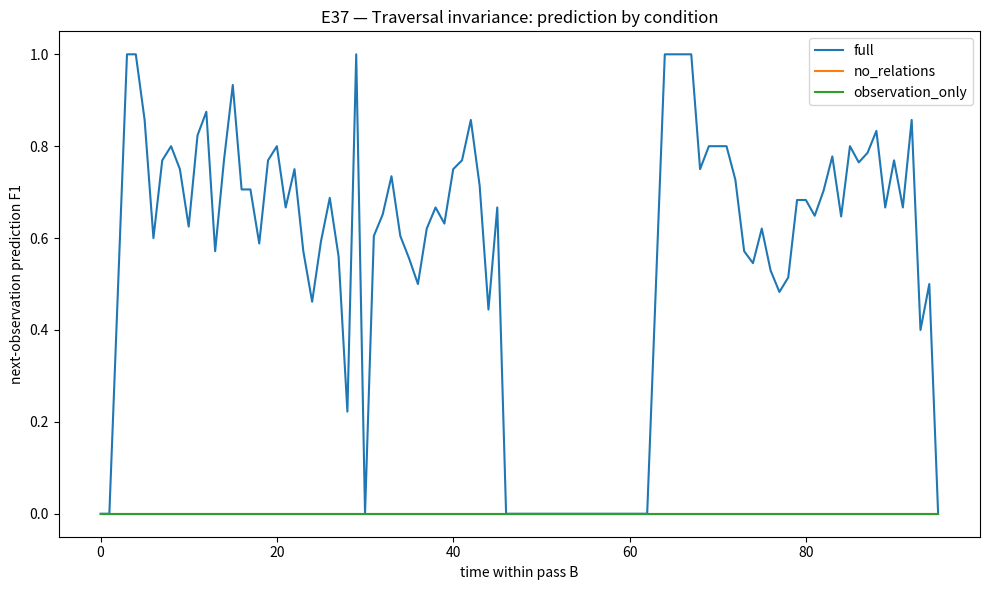
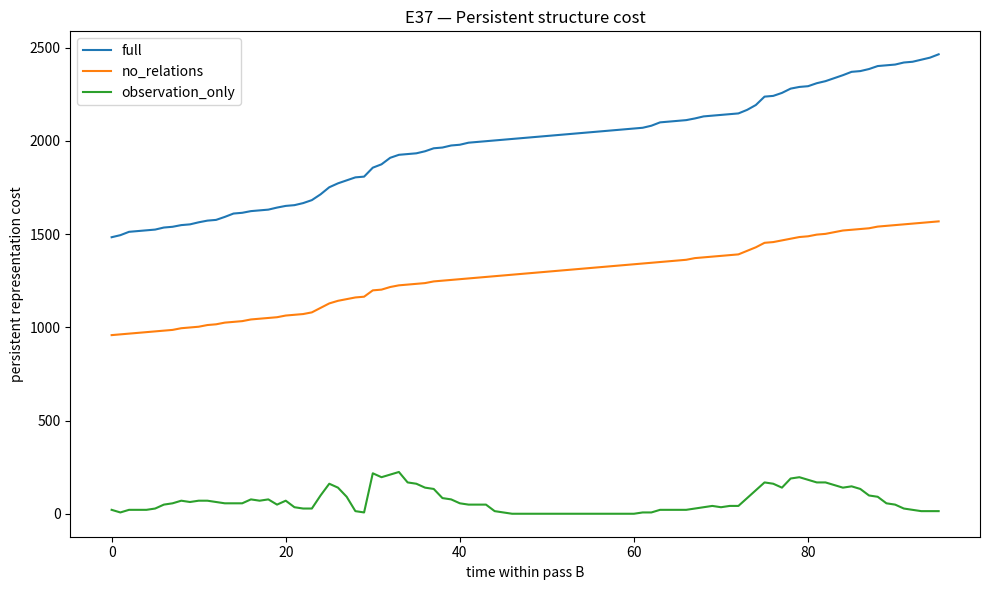
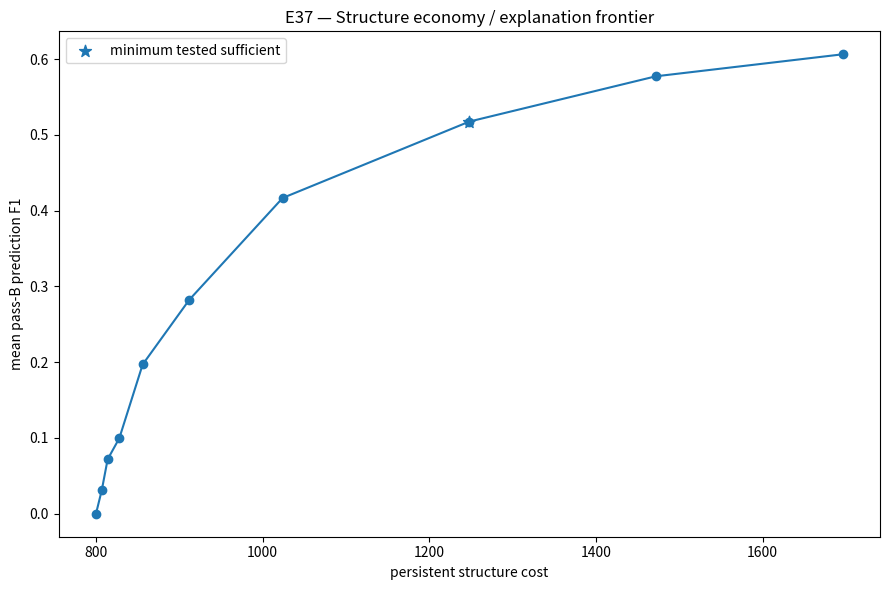

These figures' Python source, in order:
#!/usr/bin/env python3
"""
E37 — MPRS: Minimal Persistent Relational Structure
====================================================

Research objective
------------------
What is the smallest persistent relational structure capable of explaining
multiple observations of the same underlying system?

This is an interpretable, non-neural baseline.  It deliberately separates:

    SIMULATOR KNOWLEDGE
        full world, absolute coordinates, hidden geometry

    OBSERVER/MPRS INPUT
        only local visible features, relative positions, distance, and
        observer motion between observations

The MPRS memory never receives world IDs or absolute coordinates.

E37 first asks whether a structure learned on one traversal can explain a
second traversal with a different starting phase/direction.  It measures:

    * reconstruction of the current observation from persistent units
    * prediction of the next observation using persistent relations
    * structure size / cost
    * reuse vs new structure on pass 2
    * ablations removing relations and persistent memory
    * an explicit cost/error Pareto curve from relation-budget pruning

This is intentionally a baseline, not a claim of optimality.  "Minimum"
is treated as an optimization target and measured as the smallest tested
structure that stays within configured explanation tolerances.
"""

from __future__ import annotations

import json
import math
from dataclasses import dataclass, field
from pathlib import Path

import matplotlib.pyplot as plt
import numpy as np


# ============================================================
# Experiment configuration
# ============================================================

SEED = 37
WORLD_SEED = 36
STEPS = 96

# Recognition thresholds.  These are deliberately explicit so they can be
# swept later rather than hidden in the implementation.
FEATURE_MATCH_GATE = 0.22
PREDICTION_POSITION_GATE = 1.75

# Sparse relational memory: only retain the closest few relations per
# transition.  This prevents an all-pairs observation history.
MAX_RELATIONS_PER_STEP = 3

# Cost model in scalar slots.  This is a bookkeeping model, not a claim
# about a particular binary serialization format.
UNIT_COST = 5       # feature(4) + confidence/statistic(1)
RELATION_COST = 7   # endpoints(2) + motion(3) + shift(2)
TRANSITION_COST = 4 # observer motion(3) + orientation delta(1)
RAW_OBSERVATION_COST = 7  # relative position(3) + feature(4)

# Explanation tolerances for the "minimum sufficient" report.
RECON_TOLERANCE = 0.20
PRED_TOLERANCE = 0.45
PRED_F1_TOLERANCE = 0.50

OUT = Path("synthetic_mprs_e37_traversal_invariance")
OUT.mkdir(exist_ok=True)


# ============================================================
# World
# ============================================================

@dataclass
class Voxel:
    pos: np.ndarray
    feature: np.ndarray


@dataclass
class World:
    voxels: list[Voxel]


def make_world(seed: int = WORLD_SEED) -> World:
    rng = np.random.default_rng(seed)
    voxels: list[Voxel] = []

    structures = [
        (np.array([0.0, 0.0, 0.0]), 2.5, 90),
        (np.array([7.0, 1.5, 2.0]), 2.0, 70),
        (np.array([2.0, 7.0, 3.5]), 2.2, 80),
        (np.array([8.0, 7.0, 1.0]), 1.6, 60),
    ]

    # Intrinsic local signatures.  They are independent of absolute world
    # position so the memory cannot infer x/y/z from appearance.
    for center, radius, count in structures:
        for _ in range(count):
            d = rng.normal(size=3)
            d /= np.linalg.norm(d)
            r = radius * (rng.random() ** (1.0 / 3.0))
            pos = center + d * r

            feature = rng.normal(0.0, 1.0, size=4)
            feature /= np.linalg.norm(feature)
            feature += rng.normal(0.0, 0.012, size=4)
            voxels.append(Voxel(pos.astype(float), feature.astype(float)))

    return World(voxels)


# ============================================================
# Observer / visibility
# ============================================================

@dataclass
class Observer:
    position: np.ndarray
    direction: np.ndarray
    fov_degrees: float = 75.0
    max_range: float = 7.0


def normalize(v: np.ndarray) -> np.ndarray:
    n = np.linalg.norm(v)
    return v / n if n > 1e-12 else v


def rotation_delta(prev: np.ndarray | None, current: np.ndarray) -> float:
    if prev is None:
        return 0.0
    a = normalize(prev)
    b = normalize(current)
    return float(math.acos(np.clip(np.dot(a, b), -1.0, 1.0)))


def line_of_sight(origin, target, world: World, ignore_index: int) -> bool:
    """Approximate occlusion using spherical point blockers."""
    ray = target - origin
    distance = np.linalg.norm(ray)
    if distance < 1e-9:
        return True

    ray = ray / distance

    for i, voxel in enumerate(world.voxels):
        if i == ignore_index:
            continue

        rel = voxel.pos - origin
        along = np.dot(rel, ray)
        if along <= 0.0 or along >= distance:
            continue

        closest = origin + ray * along
        lateral = np.linalg.norm(voxel.pos - closest)
        blocker_radius = 0.20 + 0.015 * along

        if lateral < blocker_radius:
            return False

    return True


def observe(observer: Observer, world: World) -> list[dict]:
    """Simulator-only visibility query.  World IDs remain evaluator-only."""
    visible = []
    forward = normalize(observer.direction)
    cos_half_fov = math.cos(math.radians(observer.fov_degrees / 2.0))

    for world_index, voxel in enumerate(world.voxels):
        rel = voxel.pos - observer.position
        distance = np.linalg.norm(rel)
        if distance < 1e-9 or distance > observer.max_range:
            continue

        direction = rel / distance
        if np.dot(direction, forward) < cos_half_fov:
            continue

        if line_of_sight(observer.position, voxel.pos, world, world_index):
            visible.append({
                # Evaluator-only field.  It is removed before memory input.
                "world_index": world_index,
                "relative_position": rel.copy(),
                "feature": voxel.feature.copy(),
                "distance": float(distance),
            })

    return visible


def memory_view(visible: list[dict]) -> list[dict]:
    """Hard information firewall: strip all simulator/evaluator identity."""
    local = [
        {
            "relative_position": item["relative_position"].copy(),
            "feature": item["feature"].copy(),
            "distance": item["distance"],
        }
        for item in visible
    ]

    allowed = {"relative_position", "feature", "distance"}
    assert all(set(item.keys()) == allowed for item in local)
    assert all("world_index" not in item for item in local)
    return local


# ============================================================
# Trajectories
# ============================================================

def make_trajectory(steps: int = STEPS, phase: float = 0.0, reverse=False):
    points = []
    for t in range(steps):
        a = 2.0 * math.pi * t / steps + phase
        x = 4.0 + 4.4 * math.cos(a)
        y = 3.8 + 3.2 * math.sin(a)
        z = 2.0 + 0.8 * math.sin(2.0 * a)
        points.append(np.array([x, y, z], dtype=float))

    if reverse:
        points = list(reversed(points))

    return points


def direction_for_path(path: list[np.ndarray], i: int) -> np.ndarray:
    if i == 0:
        return path[1] - path[0]
    if i == len(path) - 1:
        return path[-1] - path[-2]
    return path[i + 1] - path[i - 1]


# ============================================================
# Persistent relational structure
# ============================================================

@dataclass
class Unit:
    unit_id: int
    feature: np.ndarray
    observations: int = 1
    first_seen: int = 0
    last_seen: int = 0
    passes_seen: set[int] = field(default_factory=set)


@dataclass
class Relation:
    from_unit: int
    to_unit: int
    motion_sum: np.ndarray = field(default_factory=lambda: np.zeros(3))
    shift_sum: np.ndarray = field(default_factory=lambda: np.zeros(3))
    count: int = 0
    first_pass: int = 1
    last_pass: int = 1

    @property
    def motion_mean(self):
        return self.motion_sum / max(self.count, 1)

    @property
    def shift_mean(self):
        return self.shift_sum / max(self.count, 1)


class MPRS:
    """Interpretable persistent relational memory."""

    def __init__(self, use_relations=True):
        self.use_relations = use_relations
        self.units: dict[int, Unit] = {}
        self.relations: dict[tuple[int, int], Relation] = {}
        self.next_unit_id = 0
        self.previous_visible: list[tuple[int, np.ndarray]] = []
        self.previous_motion = np.zeros(3)
        self.events: list[dict] = []

    def match_unit(self, feature):
        best = None
        best_distance = float("inf")
        for unit in self.units.values():
            d = float(np.linalg.norm(feature - unit.feature))
            if d < best_distance:
                best_distance = d
                best = unit
        if best is not None and best_distance <= FEATURE_MATCH_GATE:
            return best, best_distance
        return None, best_distance

    def create_unit(self, feature, timestep, pass_id):
        unit = Unit(
            unit_id=self.next_unit_id,
            feature=feature.copy(),
            first_seen=timestep,
            last_seen=timestep,
            passes_seen={pass_id},
        )
        self.next_unit_id += 1
        self.units[unit.unit_id] = unit
        return unit

    def update_unit(self, unit: Unit, feature, timestep, pass_id):
        n = unit.observations
        delta = feature - unit.feature
        unit.feature = unit.feature + delta / (n + 1)
        unit.observations = n + 1
        unit.last_seen = timestep
        unit.passes_seen.add(pass_id)

    def update(self, observations, timestep, pass_id, motion_delta, rotation_delta):
        current_visible: list[tuple[int, np.ndarray]] = []
        created = 0
        reused = 0
        matched = 0

        for obs in observations:
            unit, _ = self.match_unit(obs["feature"])
            if unit is None:
                unit = self.create_unit(obs["feature"], timestep, pass_id)
                created += 1
            else:
                seen_before = pass_id in unit.passes_seen
                self.update_unit(unit, obs["feature"], timestep, pass_id)
                matched += 1
                if not seen_before:
                    reused += 1

            current_visible.append((unit.unit_id, obs["relative_position"].copy()))

        # Sparse relation update: connect each currently visible unit to a
        # small number of nearest previous-frame units.  This represents
        # continuity through traversal without storing all co-visible pairs.
        relation_updates = 0
        if self.use_relations and self.previous_visible and current_visible:
            candidates = []
            for cur_id, cur_pos in current_visible:
                for prev_id, prev_pos in self.previous_visible:
                    dist = float(np.linalg.norm(cur_pos - prev_pos))
                    candidates.append((dist, prev_id, cur_id, prev_pos, cur_pos))

            candidates.sort(key=lambda x: x[0])
            used_cur = set()
            for dist, prev_id, cur_id, prev_pos, cur_pos in candidates:
                if cur_id in used_cur:
                    continue
                if dist > PREDICTION_POSITION_GATE:
                    continue
                key = (prev_id, cur_id)
                rel = self.relations.get(key)
                if rel is None:
                    rel = Relation(
                        from_unit=prev_id,
                        to_unit=cur_id,
                        first_pass=pass_id,
                        last_pass=pass_id,
                    )
                    self.relations[key] = rel
                rel.motion_sum += motion_delta
                rel.shift_sum += (cur_pos - prev_pos)
                rel.count += 1
                rel.last_pass = pass_id
                relation_updates += 1
                used_cur.add(cur_id)
                if relation_updates >= MAX_RELATIONS_PER_STEP:
                    break

        self.previous_visible = current_visible
        self.previous_motion = motion_delta.copy()

        self.events.append({
            "pass": pass_id,
            "timestep": timestep,
            "created": created,
            "reused": reused,
            "matched": matched,
            "relation_updates": relation_updates,
        })

    def reset_temporal_cursor(self):
        self.previous_visible = []
        self.previous_motion = np.zeros(3)

    def reconstruct(self, observations):
        """Reconstruct current observation using persistent units only."""
        if not self.units:
            return [], 1.0

        errors = []
        reconstructed = []
        for obs in observations:
            unit, d = self.match_unit(obs["feature"])
            if unit is None:
                errors.append(1.0)
                continue
            errors.append(d)
            reconstructed.append(unit.unit_id)
        return reconstructed, float(np.mean(errors)) if errors else 1.0

    def predict_next(self, current_observations):
        """Predict next visible unit identities and approximate local positions."""
        if not current_observations:
            return {}

        predictions = {}
        for obs in current_observations:
            unit, _ = self.match_unit(obs["feature"])
            if unit is None:
                continue

            outgoing = [
                rel for (src, _), rel in self.relations.items()
                if src == unit.unit_id and rel.count > 0
            ]
            if not outgoing:
                continue

            # Use the most frequently observed transition.
            outgoing.sort(key=lambda r: r.count, reverse=True)
            rel = outgoing[0]
            predicted_pos = obs["relative_position"] + rel.shift_mean
            predictions[rel.to_unit] = predicted_pos

        return predictions

    def cost_slots(self):
        return (
            len(self.units) * UNIT_COST
            + len(self.relations) * RELATION_COST
            + (len(self.events) * TRANSITION_COST)
        )


# ============================================================
# Evaluation helpers
# ============================================================

def evaluate_prediction(predicted, actual):
    """Feature-identity prediction precision/recall + position error."""
    actual_ids = set()
    actual_positions = {}
    # Actual unit matching is permitted during evaluation only.
    for obs in actual:
        # This function is filled by caller after matching to persistent memory.
        pass
    return None


def actual_unit_view(memory: MPRS, observations):
    result = []
    for obs in observations:
        unit, d = memory.match_unit(obs["feature"])
        if unit is not None:
            result.append((unit.unit_id, obs["relative_position"].copy(), d))
    return result


def score_prediction(memory: MPRS, predicted, actual_observations):
    actual = actual_unit_view(memory, actual_observations)
    actual_ids = {u for u, _, _ in actual}

    if not actual_ids:
        return {
            "precision": 0.0,
            "recall": 0.0,
            "f1": 0.0,
            "position_error": 1.0,
            "predicted": 0,
            "actual": 0,
        }

    pred_ids = set(predicted)
    tp = len(pred_ids & actual_ids)
    precision = tp / max(len(pred_ids), 1)
    recall = tp / len(actual_ids)
    f1 = 2 * precision * recall / max(precision + recall, 1e-12)

    position_errors = []
    actual_positions = {u: p for u, p, _ in actual}
    for unit_id, predicted_pos in predicted.items():
        if unit_id in actual_positions:
            position_errors.append(
                float(np.linalg.norm(predicted_pos - actual_positions[unit_id]))
            )

    return {
        "precision": float(precision),
        "recall": float(recall),
        "f1": float(f1),
        "position_error": float(np.mean(position_errors)) if position_errors else 1.0,
        "predicted": len(pred_ids),
        "actual": len(actual_ids),
    }


def run_pass(memory: MPRS, world: World, path, pass_id: int, collect_rows=True):
    rows = []
    unique_world_points = set()
    raw_observations = 0
    memory.reset_temporal_cursor()

    for t, position in enumerate(path):
        direction = direction_for_path(path, t)
        observer = Observer(position=position, direction=direction)
        visible = observe(observer, world)
        local = memory_view(visible)

        for item in visible:
            unique_world_points.add(item["world_index"])

        if t > 0:
            motion_delta = position - path[t - 1]
            rot_delta = rotation_delta(
                direction_for_path(path, t - 1),
                direction,
            )
        else:
            motion_delta = np.zeros(3)
            rot_delta = 0.0

        # Prediction uses the structure BEFORE today's update.  This keeps
        # future information from leaking backward into the prediction.
        prediction = memory.predict_next(memory.previous_visible_as_observations()) if False else {}

        memory.update(
            local,
            timestep=t,
            pass_id=pass_id,
            motion_delta=motion_delta,
            rotation_delta=rot_delta,
        )

        # Current-observation reconstruction is evaluated after update;
        # this measures whether persistent units can encode the observation.
        _, recon_error = memory.reconstruct(local)
        raw_observations += len(local)

        if collect_rows:
            rows.append({
                "pass": pass_id,
                "timestep": t,
                "visible": len(local),
                "unique_world_points_evaluator_only": len(unique_world_points),
                "units": len(memory.units),
                "relations": len(memory.relations),
                "cost_slots": memory.cost_slots(),
                "raw_observation_cost_slots": raw_observations * RAW_OBSERVATION_COST,
                "reconstruction_error": recon_error,
                "created": memory.events[-1]["created"],
                "reused": memory.events[-1]["reused"],
                "relation_updates": memory.events[-1]["relation_updates"],
            })

    return rows, unique_world_points, raw_observations


def collect_path_observations(world: World, path):
    """Precompute simulator observations once; memory never sees evaluator fields."""
    frames = []
    for t, position in enumerate(path):
        direction = direction_for_path(path, t)
        visible = observe(Observer(position=position, direction=direction), world)
        local = memory_view(visible)
        world_ids = {x["world_index"] for x in visible}
        if t > 0:
            motion = position - path[t - 1]
            rot = rotation_delta(direction_for_path(path, t - 1), direction)
        else:
            motion = np.zeros(3)
            rot = 0.0
        frames.append({"local": local, "world_ids": world_ids, "motion": motion, "rotation": rot})
    return frames


# ============================================================
# Better pass runner with explicit next-step prediction
# ============================================================

def run_pass_with_prediction(memory: MPRS, frames, pass_id: int):
    rows = []
    unique_world_points = set()
    raw_observations = 0
    memory.reset_temporal_cursor()
    previous_local = None

    for t, frame in enumerate(frames):
        local = frame["local"]
        unique_world_points.update(frame["world_ids"])

        predicted = memory.predict_next(previous_local) if previous_local else {}
        pred_score = score_prediction(memory, predicted, local) if previous_local else {
            "precision": 0.0, "recall": 0.0, "f1": 0.0,
            "position_error": 1.0, "predicted": 0, "actual": len(local),
        }

        memory.update(
            local, timestep=t, pass_id=pass_id,
            motion_delta=frame["motion"], rotation_delta=frame["rotation"],
        )

        _, recon_error = memory.reconstruct(local)
        raw_observations += len(local)

        rows.append({
            "pass": pass_id, "timestep": t, "visible": len(local),
            "unique_world_points_evaluator_only": len(unique_world_points),
            "units": len(memory.units), "relations": len(memory.relations),
            "cost_slots": memory.cost_slots(),
            "raw_observation_cost_slots": raw_observations * RAW_OBSERVATION_COST,
            "reconstruction_error": recon_error,
            "prediction_precision": pred_score["precision"],
            "prediction_recall": pred_score["recall"],
            "prediction_f1": pred_score["f1"],
            "prediction_position_error": pred_score["position_error"],
            "created": memory.events[-1]["created"],
            "reused": memory.events[-1]["reused"],
            "relation_updates": memory.events[-1]["relation_updates"],
        })
        previous_local = local

    return rows, unique_world_points, raw_observations


# ============================================================
# Ablation runner
# ============================================================

def run_ablation(frames_a, frames_b):
    """Run the three conceptual conditions."""
    conditions = {}

    # Full MPRS.
    full = MPRS()
    p1, u1, raw1 = run_pass_with_prediction(full, frames_a, 1)
    p2, u2, raw2 = run_pass_with_prediction(full, frames_b, 2)
    conditions["full"] = {
        "memory": full,
        "pass1": p1,
        "pass2": p2,
        "unique_pass1": len(u1),
        "unique_pass2": len(u2),
        "raw_observations": raw1 + raw2,
    }

    # No-relations ablation: units remain persistent, but prediction has no
    # relational substrate. We use a fresh memory and disable relation use.
    no_rel = MPRS(use_relations=False)
    p1_nr, u1_nr, raw1_nr = run_pass_with_prediction(no_rel, frames_a, 1)
    p2_nr, u2_nr, raw2_nr = run_pass_with_prediction(no_rel, frames_b, 2)
    conditions["no_relations"] = {
        "memory": no_rel,
        "pass1": p1_nr,
        "pass2": p2_nr,
        "unique_pass1": len(u1_nr),
        "unique_pass2": len(u2_nr),
        "raw_observations": raw1_nr + raw2_nr,
    }

    # Observation-only baseline: no persistence. Every timestep is treated
    # as a fresh representation, so it has no cross-time predictive memory.
    obs_only_rows = []
    total_raw = 0
    unique_a = set()
    unique_b = set()
    for pass_id, frames in ((1, frames_a), (2, frames_b)):
        for t, frame in enumerate(frames):
            local = frame["local"]
            total_raw += len(local)
            target = unique_a if pass_id == 1 else unique_b
            target.update(frame["world_ids"])
            obs_only_rows.append({
                "pass": pass_id,
                "timestep": t,
                "visible": len(local),
                "units": len(local),
                "relations": 0,
                "cost_slots": len(local) * RAW_OBSERVATION_COST,
                "raw_observation_cost_slots": total_raw * RAW_OBSERVATION_COST,
                "reconstruction_error": 0.0,
                "prediction_precision": 0.0,
                "prediction_recall": 0.0,
                "prediction_f1": 0.0,
                "prediction_position_error": 1.0,
                "created": len(local),
                "reused": 0,
                "relation_updates": 0,
            })

    conditions["observation_only"] = {
        "memory": None,
        "pass1": [r for r in obs_only_rows if r["pass"] == 1],
        "pass2": [r for r in obs_only_rows if r["pass"] == 2],
        "unique_pass1": len(unique_a),
        "unique_pass2": len(unique_b),
        "raw_observations": total_raw,
    }

    return conditions


# ============================================================
# Minimum-structure sweep
# ============================================================

def prune_relations(memory: MPRS, max_relations: int) -> MPRS:
    """Copy the learned structure while retaining only the strongest edges."""
    pruned = MPRS()
    pruned.units = {
        uid: Unit(
            unit_id=u.unit_id,
            feature=u.feature.copy(),
            observations=u.observations,
            first_seen=u.first_seen,
            last_seen=u.last_seen,
            passes_seen=set(u.passes_seen),
        )
        for uid, u in memory.units.items()
    }
    pruned.next_unit_id = memory.next_unit_id

    ranked = sorted(
        memory.relations.values(),
        key=lambda r: r.count,
        reverse=True,
    )[:max_relations]

    pruned.relations = {
        (r.from_unit, r.to_unit): Relation(
            from_unit=r.from_unit,
            to_unit=r.to_unit,
            motion_sum=r.motion_sum.copy(),
            shift_sum=r.shift_sum.copy(),
            count=r.count,
            first_pass=r.first_pass,
            last_pass=r.last_pass,
        )
        for r in ranked
    }
    return pruned


def evaluate_structure_sizes(full_memory: MPRS, frames_b):
    """Evaluate frozen relation subsets without letting the test pass add edges."""
    relation_counts = sorted({
        0, 1, 2, 4, 8, 16, 32, 64, 96, 128, len(full_memory.relations)
    })

    curve = []
    for n_rel in relation_counts:
        candidate = prune_relations(full_memory, n_rel)
        previous_local = None
        prediction_scores = []
        recon_errors = []

        for frame in frames_b:
            local = frame["local"]
            if previous_local is not None:
                predicted = candidate.predict_next(previous_local)
                score = score_prediction(candidate, predicted, local)
                prediction_scores.append(score)

            _, recon_error = candidate.reconstruct(local)
            recon_errors.append(recon_error)
            previous_local = local

        pred_f1 = float(np.mean([x["f1"] for x in prediction_scores])) if prediction_scores else 0.0
        pred_err = float(np.mean([x["position_error"] for x in prediction_scores])) if prediction_scores else 1.0
        recon_err = float(np.mean(recon_errors)) if recon_errors else 1.0
        cost = candidate.cost_slots()

        curve.append({
            "relations_retained": n_rel,
            "units": len(candidate.units),
            "relations": len(candidate.relations),
            "cost_slots": cost,
            "mean_prediction_f1": pred_f1,
            "mean_prediction_position_error": pred_err,
            "mean_reconstruction_error": recon_err,
        })

    sufficient = [
        row for row in curve
        if row["mean_reconstruction_error"] <= RECON_TOLERANCE
        and row["mean_prediction_position_error"] <= PRED_TOLERANCE
        and row["mean_prediction_f1"] >= PRED_F1_TOLERANCE
    ]

    minimum = min(sufficient, key=lambda r: r["cost_slots"]) if sufficient else None
    return curve, minimum


# ============================================================
# Main experiment
# ============================================================

def main():
    np.random.seed(SEED)

    print("=" * 88)
    print("E37 — MPRS: MINIMAL PERSISTENT RELATIONAL STRUCTURE")
    print("=" * 88)
    print()
    print("Objective:")
    print("  What is the smallest persistent relational structure capable of")
    print("  explaining multiple observations of the same underlying system?")
    print()

    world = make_world()

    # Pass A: original infinity traversal.
    path_a = make_trajectory(phase=0.0, reverse=False)

    # Pass B: same world, different starting phase and opposite traversal.
    # This intentionally shares the world but changes observation order.
    path_b = make_trajectory(phase=math.pi / 3.0, reverse=True)

    print(f"World points: {len(world.voxels)}")
    print(f"Steps/pass:   {len(path_a)}")
    print("Pass A:       phase=0, forward")
    print("Pass B:       phase=pi/3, reverse")
    print()

    frames_a = collect_path_observations(world, path_a)
    frames_b = collect_path_observations(world, path_b)
    conditions = run_ablation(frames_a, frames_b)

    summary = {
        "experiment": "E37 — MPRS: Traversal Invariance",
        "branch": "MPRS",
        "objective": "What is the smallest persistent relational structure capable of explaining multiple observations of the same underlying system?",
        "world_points": len(world.voxels),
        "steps_per_pass": len(path_a),
        "pass_a": "phase=0, forward",
        "pass_b": "phase=pi/3, reverse",
        "information_boundary": {
            "absolute_world_coordinates_given_to_memory": False,
            "world_index_given_to_memory": False,
            "hidden_geometry_given_to_memory": False,
            "position_derived_features": False,
            "future_observations_given_to_memory": False,
        },
        "cost_model": {
            "unit_cost": UNIT_COST,
            "relation_cost": RELATION_COST,
            "transition_cost": TRANSITION_COST,
            "raw_observation_cost": RAW_OBSERVATION_COST,
        },
        "tolerances": {
            "reconstruction": RECON_TOLERANCE,
            "prediction_position": PRED_TOLERANCE,
            "prediction_f1": PRED_F1_TOLERANCE,
        },
        "conditions": {},
    }

    all_rows = []
    for name, condition in conditions.items():
        p1 = condition["pass1"]
        p2 = condition["pass2"]
        rows = p1 + p2
        all_rows.extend([{**r, "condition": name} for r in rows])

        last = p2[-1] if p2 else p1[-1]
        valid = p2[1:] if len(p2) > 1 else []

        summary["conditions"][name] = {
            "pass1_unique_world_points_evaluator_only": condition["unique_pass1"],
            "pass2_unique_world_points_evaluator_only": condition["unique_pass2"],
            "final_units": last["units"],
            "final_relations": last["relations"],
            "final_cost_slots": last["cost_slots"],
            "total_raw_observation_cost_slots": condition["raw_observations"] * RAW_OBSERVATION_COST,
            "mean_pass2_reconstruction_error": float(np.mean([r["reconstruction_error"] for r in p2])) if p2 else None,
            "mean_pass2_prediction_f1": float(np.mean([r["prediction_f1"] for r in valid])) if valid else None,
            "mean_pass2_prediction_position_error": float(np.mean([r["prediction_position_error"] for r in valid])) if valid else None,
            "pass2_new_units": sum(r["created"] for r in p2),
            "pass2_reused_units": sum(r["reused"] for r in p2),
        }

    full_memory = conditions["full"]["memory"]
    curve, minimum = evaluate_structure_sizes(full_memory, frames_b)
    summary["minimum_structure_search"] = {
        "curve": curve,
        "minimum_sufficient_candidate": minimum,
    }

    # --------------------------------------------------------
    # Save machine-readable outputs
    # --------------------------------------------------------

    (OUT / "e37_summary.json").write_text(json.dumps(summary, indent=2))
    (OUT / "e37_trajectory_metrics.json").write_text(json.dumps(all_rows, indent=2))

    # Save a human-readable audit of the actual persistent structure.
    structure = {
        "units": [
            {
                "unit_id": u.unit_id,
                "feature": u.feature.tolist(),
                "observations": u.observations,
                "first_seen": u.first_seen,
                "last_seen": u.last_seen,
                "passes_seen": sorted(u.passes_seen),
            }
            for u in full_memory.units.values()
        ],
        "relations": [
            {
                "from": r.from_unit,
                "to": r.to_unit,
                "count": r.count,
                "motion_mean": r.motion_mean.tolist(),
                "shift_mean": r.shift_mean.tolist(),
                "first_pass": r.first_pass,
                "last_pass": r.last_pass,
            }
            for r in full_memory.relations.values()
        ],
    }
    (OUT / "e37_persistent_structure.json").write_text(json.dumps(structure, indent=2))

    # --------------------------------------------------------
    # Plots
    # --------------------------------------------------------

    plt.figure(figsize=(10, 6))
    for name, condition in conditions.items():
        rows = condition["pass2"]
        x = np.arange(len(rows))
        y = [r["prediction_f1"] for r in rows]
        plt.plot(x, y, label=name)
    plt.xlabel("time within pass B")
    plt.ylabel("next-observation prediction F1")
    plt.title("E37 — Traversal invariance: prediction by condition")
    plt.legend()
    plt.tight_layout()
    plt.savefig(OUT / "e37_ablation_prediction.png", dpi=160)
    plt.close()

    plt.figure(figsize=(10, 6))
    for name, condition in conditions.items():
        rows = condition["pass2"]
        x = np.arange(len(rows))
        y = [r["cost_slots"] for r in rows]
        plt.plot(x, y, label=name)
    plt.xlabel("time within pass B")
    plt.ylabel("persistent representation cost")
    plt.title("E37 — Persistent structure cost")
    plt.legend()
    plt.tight_layout()
    plt.savefig(OUT / "e37_ablation_cost.png", dpi=160)
    plt.close()

    costs = [r["cost_slots"] for r in curve]
    f1s = [r["mean_prediction_f1"] for r in curve]
    plt.figure(figsize=(9, 6))
    plt.plot(costs, f1s, marker="o")
    if minimum:
        plt.scatter([minimum["cost_slots"]], [minimum["mean_prediction_f1"]], s=80, marker="*", label="minimum tested sufficient")
        plt.legend()
    plt.xlabel("persistent structure cost")
    plt.ylabel("mean pass-B prediction F1")
    plt.title("E37 — Structure economy / explanation frontier")
    plt.tight_layout()
    plt.savefig(OUT / "e37_structure_frontier.png", dpi=160)
    plt.close()

    # Information-boundary audit is machine-readable and printed explicitly.
    audit = summary["information_boundary"]
    (OUT / "e37_information_boundary_audit.json").write_text(json.dumps(audit, indent=2))

    print()
    print("=" * 88)
    print("E37 COMPLETE")
    print("=" * 88)
    for name, s in summary["conditions"].items():
        print(f"\n{name.upper()}")
        print(f"  units:                 {s['final_units']}")
        print(f"  relations:             {s['final_relations']}")
        print(f"  final cost:            {s['final_cost_slots']}")
        print(f"  pass-2 new units:      {s['pass2_new_units']}")
        print(f"  pass-2 reused units:   {s['pass2_reused_units']}")
        print(f"  pass-2 recon error:    {s['mean_pass2_reconstruction_error']}")
        print(f"  pass-2 prediction F1:  {s['mean_pass2_prediction_f1']}")
        print(f"  pass-2 position error: {s['mean_pass2_prediction_position_error']}")

    print("\nMINIMUM-STRUCTURE SEARCH")
    if minimum:
        print(f"  minimum tested sufficient cost:      {minimum['cost_slots']}")
        print(f"  relations retained:                  {minimum['relations_retained']}")
        print(f"  prediction F1:                       {minimum['mean_prediction_f1']:.4f}")
        print(f"  prediction position error:           {minimum['mean_prediction_position_error']:.4f}")
    else:
        print("  No tested structure met both explanation tolerances.")

    print("\nINFORMATION BOUNDARY")
    for key, value in audit.items():
        print(f"  {key}: {value}")

    print(f"\nResults: {OUT.resolve()}")


if __name__ == "__main__":
    main()
